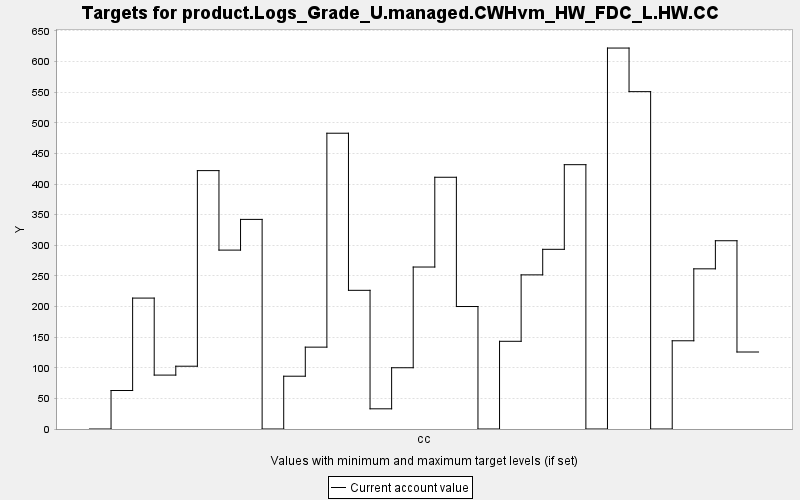

Data behind this chart, as committed beside it:
TARGET, PERIOD, YEAR, PERIODWIDTH, MINIMUM, MAXIMUM, MINWEIGHT, MAXWEIGHT, CURRENT, SUMMARY
product.Logs_Grade_U.managed.CWHvm_HW_FD…, 0, 0, 10.0, 0.0, 10000, 1.0, 1.0, 0.0, 0.0
product.Logs_Grade_U.managed.CWHvm_HW_FD…, 1, 10, 10.0, 0.0, 10000, 1.0, 1.0, 62.85, 0.0
product.Logs_Grade_U.managed.CWHvm_HW_FD…, 2, 20, 10.0, 0.0, 10000, 1.0, 1.0, 213.8, 0.0
product.Logs_Grade_U.managed.CWHvm_HW_FD…, 3, 30, 10.0, 0.0, 10000, 1.0, 1.0, 88.03, 0.0
product.Logs_Grade_U.managed.CWHvm_HW_FD…, 4, 40, 10.0, 0.0, 10000, 1.0, 1.0, 102.5, 0.0
product.Logs_Grade_U.managed.CWHvm_HW_FD…, 5, 50, 10.0, 0.0, 10000, 1.0, 1.0, 421.9, 0.0
product.Logs_Grade_U.managed.CWHvm_HW_FD…, 6, 60, 10.0, 0.0, 10000, 1.0, 1.0, 292.1, 0.0
product.Logs_Grade_U.managed.CWHvm_HW_FD…, 7, 70, 10.0, 0.0, 10000, 1.0, 1.0, 342.3, 0.0
product.Logs_Grade_U.managed.CWHvm_HW_FD…, 8, 80, 10.0, 0.0, 10000, 1.0, 1.0, 0.0, 0.0
product.Logs_Grade_U.managed.CWHvm_HW_FD…, 9, 90, 10.0, 0.0, 10000, 1.0, 1.0, 86.21, 0.0
product.Logs_Grade_U.managed.CWHvm_HW_FD…, 10, 100, 10.0, 0.0, 10000, 1.0, 1.0, 133.7, 0.0
product.Logs_Grade_U.managed.CWHvm_HW_FD…, 11, 110, 10.0, 0.0, 10000, 1.0, 1.0, 483, 0.0
product.Logs_Grade_U.managed.CWHvm_HW_FD…, 12, 120, 10.0, 0.0, 10000, 1.0, 1.0, 226.4, 0.0
product.Logs_Grade_U.managed.CWHvm_HW_FD…, 13, 130, 10.0, 0.0, 10000, 1.0, 1.0, 32.97, 0.0
product.Logs_Grade_U.managed.CWHvm_HW_FD…, 14, 140, 10.0, 0.0, 10000, 1.0, 1.0, 100, 0.0
product.Logs_Grade_U.managed.CWHvm_HW_FD…, 15, 150, 10.0, 0.0, 10000, 1.0, 1.0, 264.5, 0.0
product.Logs_Grade_U.managed.CWHvm_HW_FD…, 16, 160, 10.0, 0.0, 10000, 1.0, 1.0, 411.1, 0.0
product.Logs_Grade_U.managed.CWHvm_HW_FD…, 17, 170, 10.0, 0.0, 10000, 1.0, 1.0, 200, 0.0
product.Logs_Grade_U.managed.CWHvm_HW_FD…, 18, 180, 10.0, 0.0, 10000, 1.0, 1.0, 0.0, 0.0
product.Logs_Grade_U.managed.CWHvm_HW_FD…, 19, 190, 10.0, 0.0, 10000, 1.0, 1.0, 143.2, 0.0
product.Logs_Grade_U.managed.CWHvm_HW_FD…, 20, 200, 10.0, 0.0, 10000, 1.0, 1.0, 251.7, 0.0
product.Logs_Grade_U.managed.CWHvm_HW_FD…, 21, 210, 10.0, 0.0, 10000, 1.0, 1.0, 293.4, 0.0
product.Logs_Grade_U.managed.CWHvm_HW_FD…, 22, 220, 10.0, 0.0, 10000, 1.0, 1.0, 431.6, 0.0
product.Logs_Grade_U.managed.CWHvm_HW_FD…, 23, 230, 10.0, 0.0, 10000, 1.0, 1.0, 0.0, 0.0
product.Logs_Grade_U.managed.CWHvm_HW_FD…, 24, 240, 10.0, 0.0, 10000, 1.0, 1.0, 622, 0.0
product.Logs_Grade_U.managed.CWHvm_HW_FD…, 25, 250, 10.0, 0.0, 10000, 1.0, 1.0, 550.9, 0.0
product.Logs_Grade_U.managed.CWHvm_HW_FD…, 26, 260, 10.0, 0.0, 10000, 1.0, 1.0, 0.0, 0.0
product.Logs_Grade_U.managed.CWHvm_HW_FD…, 27, 270, 10.0, 0.0, 10000, 1.0, 1.0, 144.1, 0.0
product.Logs_Grade_U.managed.CWHvm_HW_FD…, 28, 280, 10.0, 0.0, 10000, 1.0, 1.0, 261.5, 0.0
product.Logs_Grade_U.managed.CWHvm_HW_FD…, 29, 290, 10.0, 0.0, 10000, 1.0, 1.0, 307.4, 0.0
product.Logs_Grade_U.managed.CWHvm_HW_FD…, 30, 300, 10.0, 0.0, 10000, 1.0, 1.0, 125.7, 0.0
